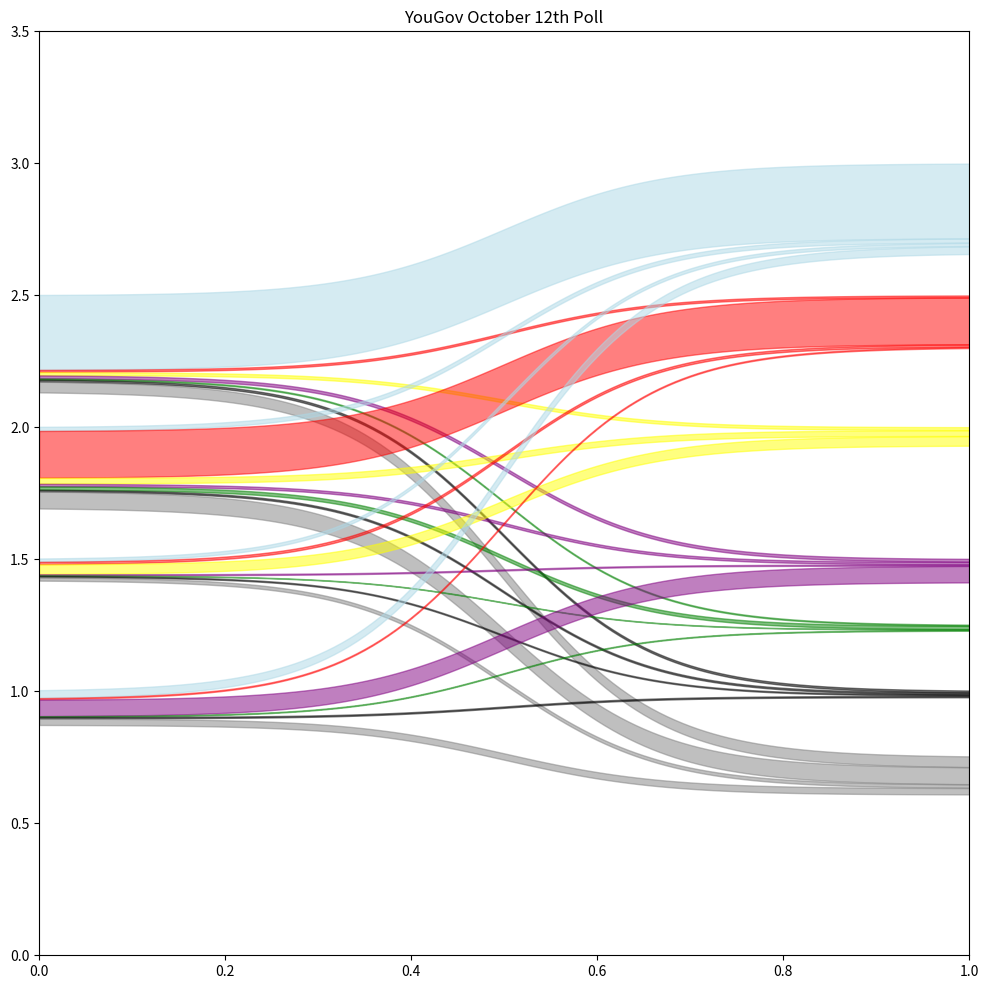

Recreate this plot in Python.
# -*- coding: utf-8 -*-
"""
Created on Tue Oct 18 19:06:01 2016

[redacted]
"""

import matplotlib.pyplot as plt
import numpy as np
from scipy.special import expit

def sigmoid_curve(p1, p2, resolution=0.1, smooth=0):
    x1, y1 = p1
    x2, y2 = p2
    
    xbound = 6 + smooth

    fxs = np.arange(-xbound,xbound+resolution, resolution)
    fys = expit(fxs)
    
    x_range = x2 - x1
    y_range = y2 - y1
    
    xs = x1 + x_range * ((fxs / (2*xbound)) + 0.5)
    ys = y1 + y_range * fys
    
    return xs, ys
    
def sigmoid_arc(p1, w1, p2, w2=None, resolution=0.1, smooth=0):
    
    xs, ys1 = sigmoid_curve(p1, p2, resolution, smooth)
    
    if w2 is None:
        w2 = w1
    
    p1b = p1[0], p1[1] - w1
    p2b = p2[0], p2[1] - w2

    xs, ys2 = sigmoid_curve(p1b, p2b, resolution, smooth)
    
    return xs, ys1, ys2

def sankey(flow_matrix=None, node_positions=None, link_alpha=0.5, colours=None, 
           colour_selection="source", resolution=0.1, smooth=0, **kwargs):
    #node_widths = [np.max([i, o]) for i, o in zip(in_totals, out_totals)]
    n = np.max(flow_matrix.shape)
    in_offsets = [0] * n
    out_offsets = [0] * n
    
    for i, b1 in enumerate(node_positions):
        outputs = flow_matrix[i,:]
        for j, (w, b2) in enumerate(zip(outputs, node_positions)):
            if w:
                p1 = b1[0], b1[1] - out_offsets[i]
                p2 = b2[0], b2[1] - in_offsets[j]
                xs, ys1, ys2 = sigmoid_arc(p1, w, p2, resolution=resolution, smooth=smooth)
                out_offsets[i] += w
                in_offsets[j] += w
            
                c = 'grey'

                if type(colours) == str:
                    c = colours
                elif type(colours) == list:
                    if colour_selection == "sink":
                        c = colours[j]
                    elif colour_selection == "source":
                        c = colours[i]
                ax = kwargs.get("axes", plt.gca())
                plt.fill_between(x=xs, y1=ys1, y2=ys2, alpha=link_alpha, color=c, axes=ax)
t=1 #t=0.664
cv, lv, ld, uk = t*0.368, t*0.305, t*0.079, t*0.127
flow_matrix = np.array([[0,0,0,0,cv*0.77, cv*0.02, cv*0.03, cv*0.03, cv*0.01, cv*0.02, cv*0.11],
                        [0,0,0,0,lv*0.05, lv*0.58, lv*0.07, lv*0.03, lv*0.04, lv*0.02, lv*0.21],
                        [0,0,0,0,ld*0.15, ld*0.11, ld*0.46, ld*0.05, ld*0.02, ld*0.05, ld*0.16],
                        [0,0,0,0,uk*0.23, uk*0.03, uk*0.00, uk*0.49, uk*0.02, uk*0.04, uk*0.19],
                        [0,0,0,0,0,0,0,0,0,0,0],
                        [0,0,0,0,0,0,0,0,0,0,0],
                        [0,0,0,0,0,0,0,0,0,0,0],
                        [0,0,0,0,0,0,0,0,0,0,0],
                        [0,0,0,0,0,0,0,0,0,0,0],
                        [0,0,0,0,0,0,0,0,0,0,0],
                        [0,0,0,0,0,0,0,0,0,0,0]])
#node_positions = [(0,1), (0,1-cv), (0,1-cv-lv), (0,1-cv-lv-ld),
#                  (1,1), (1,1-0.34), (1,1-0.34-0.2), (1,1-0.34-0.2-0.07), 
#                  (1,1-0.34-0.2-0.07-0.08),
#                  (1,0), 
#                  (1,1-0.34-0.2-0.07-0.08-0.04)]

node_positions = [(0,2.5), (0,2), (0,1.5), (0,1),
                 (1,3), (1,2.5), (1,2), (1,1.5), (1,1.25), (1,1), (1,0.75)]

colours = ["lightblue", "red", "yellow", "purple","lightblue", "red", "yellow", "purple", "green", "black", "grey"]                
plt.figure("test",figsize=(12,12))
plt.title("YouGov October 12th Poll")
sankey(flow_matrix, node_positions, colours=colours, colour_selection="sink")
plt.ylim([0,3.5])
plt.xlim([0,1])
plt.show()